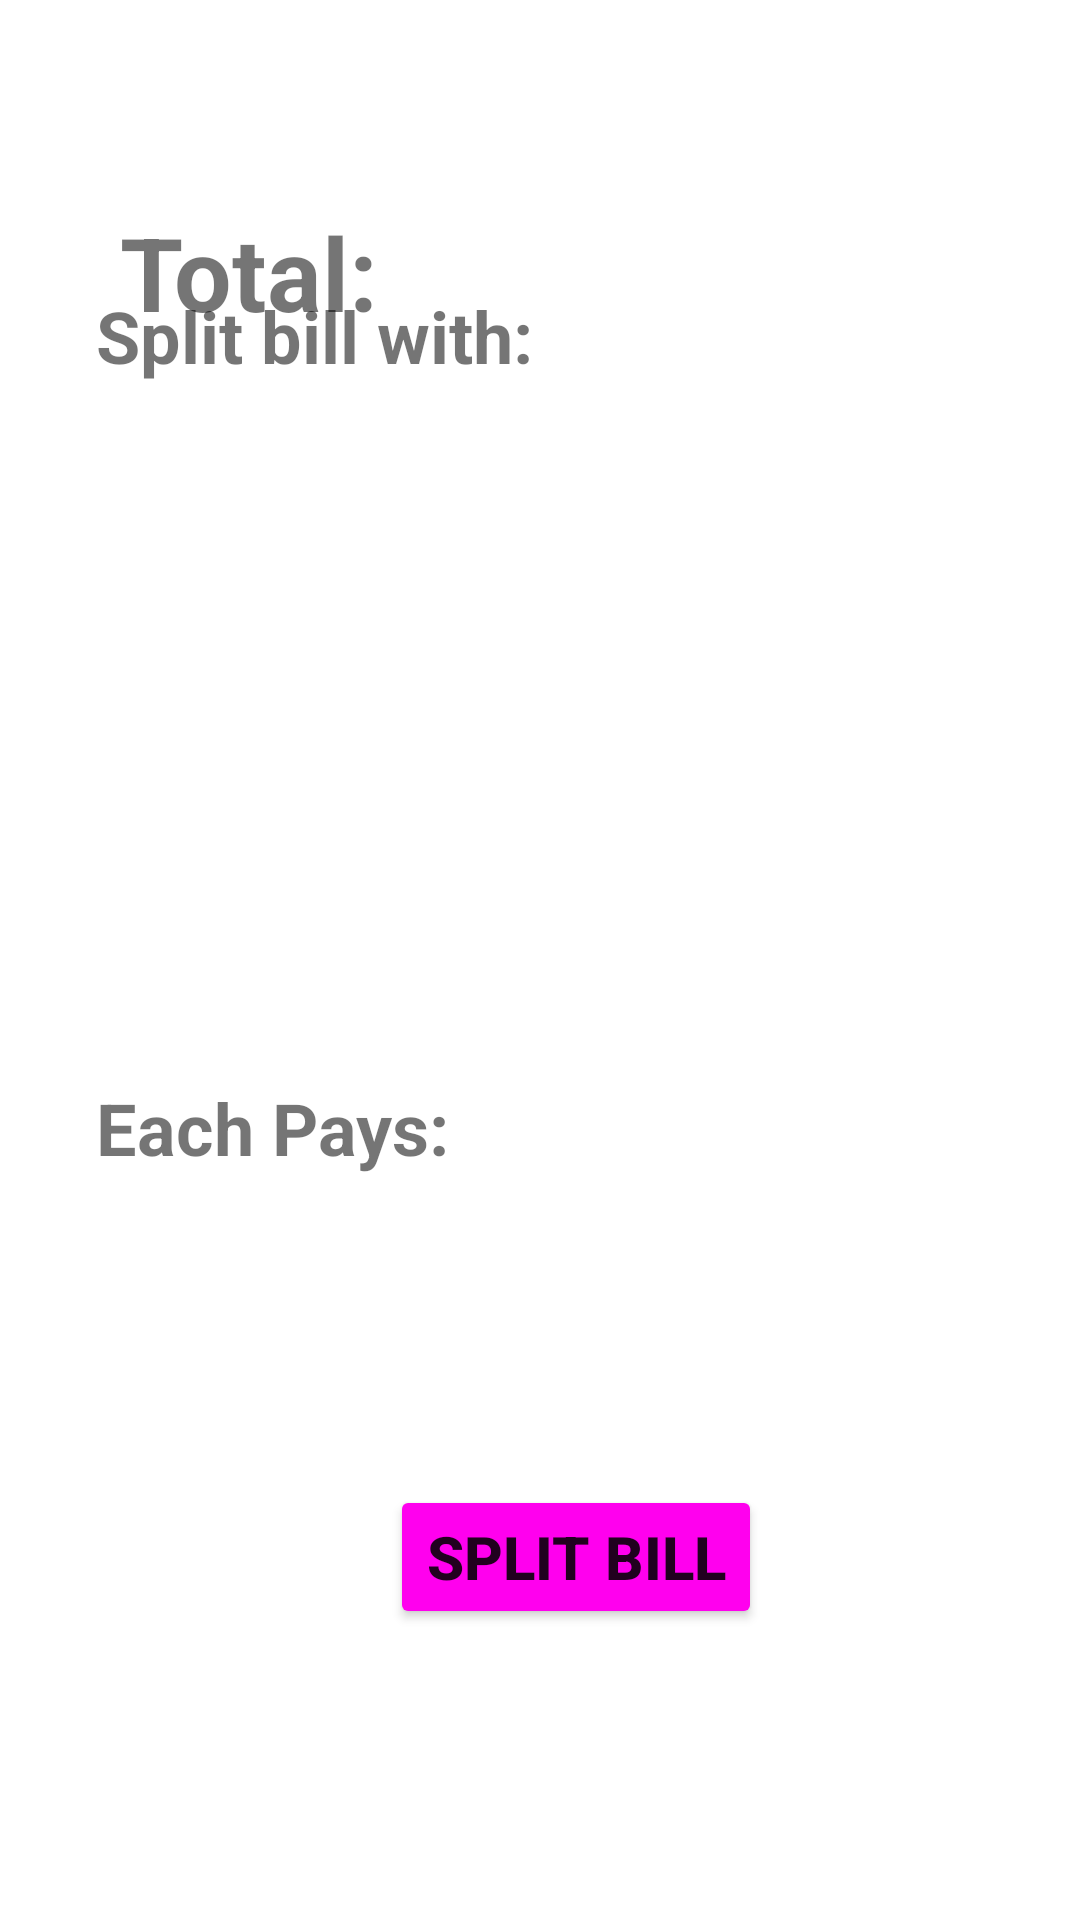

Reconstruct the res/layout file that produces this screen, plus the resources it refers to.
<!-- AndroidManifest.xml: application theme Theme.Splitty -->
<!-- res/layout/split_bill_even.xml -->
<?xml version="1.0" encoding="utf-8"?>
<androidx.constraintlayout.widget.ConstraintLayout xmlns:android="http://schemas.android.com/apk/res/android"
    xmlns:app="http://schemas.android.com/apk/res-auto"
    xmlns:tools="http://schemas.android.com/tools"
    android:layout_width="match_parent"
    android:layout_height="match_parent">

    <TextView
        android:id="@+id/total_txt"
        android:layout_width="90dp"
        android:layout_height="45dp"
        android:layout_marginStart="40dp"
        android:layout_marginTop="68dp"
        android:text="Total:"
        android:textSize="34sp"
        android:textStyle="bold"
        app:layout_constraintStart_toStartOf="parent"
        app:layout_constraintTop_toTopOf="parent" />

    <TextView
        android:id="@+id/split_with_label"
        android:layout_width="wrap_content"
        android:layout_height="wrap_content"
        android:layout_marginStart="32dp"
        android:layout_marginBottom="512dp"
        android:text="Split bill with:"
        android:textSize="24sp"
        android:textStyle="bold"
        app:layout_constraintBottom_toBottomOf="parent"
        app:layout_constraintStart_toStartOf="parent" />

    <TextView
        android:id="@+id/each_pays_lbl"
        android:layout_width="wrap_content"
        android:layout_height="wrap_content"
        android:layout_marginStart="32dp"
        android:layout_marginBottom="248dp"
        android:text="Each Pays:"
        android:textSize="24sp"
        android:textStyle="bold"
        app:layout_constraintBottom_toBottomOf="parent"
        app:layout_constraintStart_toStartOf="parent" />

    <androidx.recyclerview.widget.RecyclerView
        android:layout_width="345dp"
        android:layout_height="200dp"
        android:layout_marginStart="32dp"
        android:layout_marginBottom="16dp"
        app:layout_constraintBottom_toTopOf="@+id/each_pays_lbl"
        app:layout_constraintStart_toStartOf="parent" />

    <Button
        android:id="@+id/split_btn"
        android:layout_width="wrap_content"
        android:layout_height="wrap_content"
        android:layout_marginStart="130dp"
        android:layout_marginBottom="97dp"
        android:text="Split Bill"
        android:backgroundTint="#FF00EE"
        android:textSize="20sp"
        android:textStyle="bold"
        app:layout_constraintBottom_toBottomOf="parent"
        app:layout_constraintStart_toStartOf="parent" />
</androidx.constraintlayout.widget.ConstraintLayout>
<!-- resources referenced by this layout -->
<resources>
  <style name="Theme.Splitty" parent="Theme.MaterialComponents.DayNight.DarkActionBar">
          
          <item name="colorPrimary">#D3EEFF00</item>
          <item name="colorPrimaryVariant">@color/black</item>
          <item name="colorOnPrimary">#000000</item>
          
          <item name="colorSecondary">@color/teal_200</item>
          <item name="colorSecondaryVariant">@color/teal_700</item>
          <item name="colorOnSecondary">@color/black</item>
          
          <item name="android:statusBarColor" tools:targetApi="l">?attr/colorPrimaryVariant</item>
          
      </style>
  <!-- not gathered from this repository: default colours our renderer supplied (Android Studio template values) -->
  <color name="teal_200">#FF03DAC5</color>
  <color name="teal_700">#FF018786</color>
  <color name="black">#FF000000</color>
</resources>
